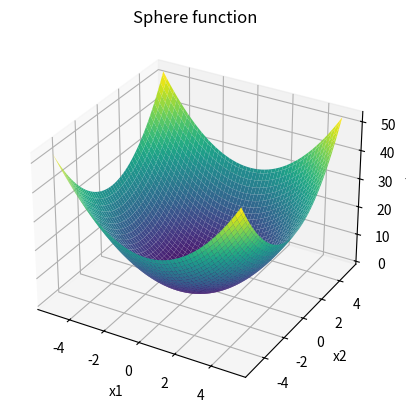

The matplotlib source for this figure:
import numpy as np
import matplotlib.pyplot as plt
from mpl_toolkits.mplot3d import Axes3D

class FunctionVisualizer:
  def __init__(self, func_name, dimension, lower_bound, upper_bound):
    self.name = func_name
    self.dimension = dimension
    self.lB = lower_bound  # we will use the same bounds for all parameters
    self.uB = upper_bound
    
    
    self.parameters = np.zeros(self.dimension) #solution parameters
    self.f = np.inf  # objective function evaluation

  def sphere(self, x):
    return np.sum(np.square(x))

  def eval(self, x):
    return self.sphere(x)

  def visualise(self):
    
    #vytvoření navzájem si stejně vzdálených bodů na ose x a y s rozlišením 100 (100 bodů)
    x = np.linspace(self.lB, self.uB, 100)
    y = np.linspace(self.lB, self.uB, 100)
    #vytvoření mřížky všech kombinací x_i y_j z těchto hodnot 
    X, Y = np.meshgrid(x, y)
    
    print(X)
    print(Y)
    
    #generování random float od lb do ub
    print(np.random.uniform(self.lB, self.uB))    
    
    Z = np.zeros_like(X)
    for i in range(X.shape[0]):
      for j in range(Y.shape[1]):
        point = np.zeros(self.dimension)
        point[0] = X[i, j]
        point[1] = Y[i, j]
        Z[i, j] = self.eval(point)
    
    
    fig = plt.figure()
    ax = fig.add_subplot(projection='3d')
    
    ax.plot_surface(X, Y, Z, cmap='viridis')  # plocha
    ax.set_xlabel('x1')
    ax.set_ylabel('x2')
    ax.set_zlabel('f(x)')
    ax.set_title(f'{self.name.capitalize()} function')
    
    plt.show()
    
    





print("Start")

visualizer = FunctionVisualizer("sphere", 3, lower_bound=-5.12, upper_bound=5.12)
visualizer.visualise()


